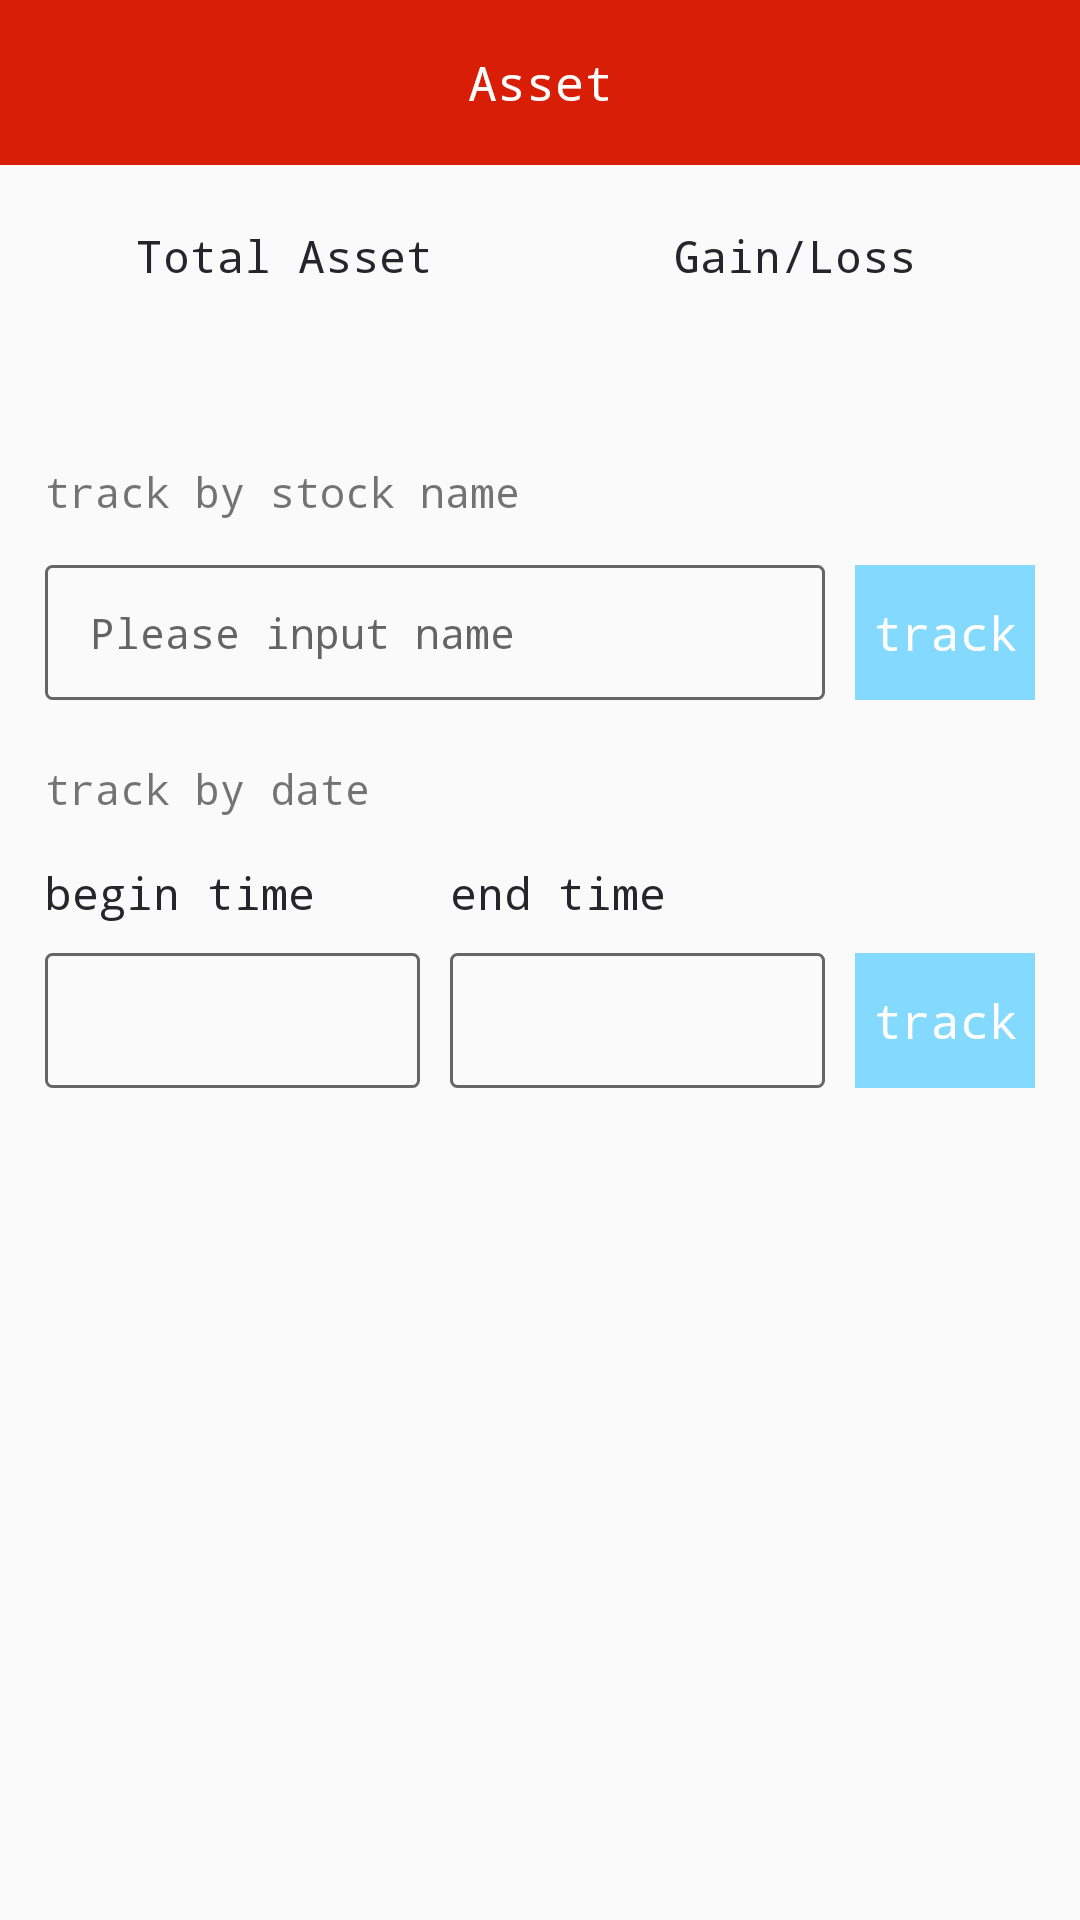

Layout XML and referenced resources for this Android screen:
<!-- AndroidManifest.xml: application theme MyTheme -->
<!-- res/layout/activity_asset.xml -->
<?xml version="1.0" encoding="utf-8"?>
<LinearLayout xmlns:android="http://schemas.android.com/apk/res/android"
    android:layout_width="match_parent"
    android:layout_height="match_parent"
    android:orientation="vertical">

    <RelativeLayout
        android:layout_width="match_parent"
        android:layout_height="wrap_content"
        android:orientation="vertical">

        <TextView
            android:layout_width="match_parent"
            android:layout_height="55dp"
            android:background="@color/color_sys"
            android:gravity="center"
            android:text="Asset"
            android:textColor="@android:color/white"
            android:textSize="16sp" />
    </RelativeLayout>

    <LinearLayout
        android:layout_width="match_parent"
        android:layout_height="wrap_content"
        android:layout_marginTop="20dp"
        android:orientation="horizontal"
        android:paddingLeft="10dp"
        android:paddingRight="10dp">

        <LinearLayout
            android:layout_width="0dp"
            android:layout_height="wrap_content"
            android:layout_weight="1"
            android:orientation="vertical">

            <TextView
                android:layout_width="wrap_content"
                android:layout_height="wrap_content"
                android:layout_gravity="center"
                android:text="Total Asset"
                android:textColor="@color/color_bottom"
                android:textSize="15sp" />

            <TextView
                android:id="@+id/tv_price"
                android:layout_width="wrap_content"
                android:layout_height="wrap_content"
                android:layout_gravity="center"
                android:layout_marginLeft="15dp"
                android:layout_marginTop="10dp"
                android:textColor="@color/color_bottom"
                android:textSize="14sp" />
        </LinearLayout>

        <LinearLayout
            android:layout_width="0dp"
            android:layout_height="wrap_content"
            android:layout_weight="1"
            android:orientation="vertical">

            <TextView
                android:layout_width="wrap_content"
                android:layout_height="wrap_content"
                android:layout_gravity="center"
                android:text="Gain/Loss"
                android:textColor="@color/color_bottom"
                android:textSize="15sp" />

            <TextView
                android:id="@+id/tv_gain_loss"
                android:layout_width="wrap_content"
                android:layout_height="wrap_content"
                android:layout_gravity="center"
                android:layout_marginLeft="15dp"
                android:layout_marginTop="10dp"
                android:textColor="@color/color_bottom"
                android:textSize="14sp" />
        </LinearLayout>
    </LinearLayout>

    <TextView
        android:layout_width="wrap_content"
        android:layout_height="wrap_content"
        android:layout_marginLeft="15dp"
        android:layout_marginTop="30dp"
        android:text="track by stock name"
        android:textSize="14sp" />

    <RelativeLayout
        android:layout_width="match_parent"
        android:layout_height="45dp"
        android:layout_marginTop="15dp"
        android:paddingLeft="15dp"
        android:paddingRight="15dp">

        <EditText
            android:id="@+id/edit_symbol"
            android:layout_width="match_parent"
            android:layout_height="match_parent"
            android:layout_marginRight="10dp"
            android:layout_toLeftOf="@+id/tv_sumbit_by_name"
            android:background="@drawable/shape_edit_bg"
            android:hint="Please input name"
            android:inputType="text"
            android:paddingLeft="15dp"
            android:textSize="14sp" />

        <TextView
            android:id="@+id/tv_sumbit_by_name"
            android:layout_width="60dp"
            android:layout_height="match_parent"
            android:layout_alignParentRight="true"
            android:background="#83DAFE"
            android:gravity="center"
            android:text="track"
            android:textColor="@android:color/white"
            android:textSize="16sp" />
    </RelativeLayout>

    <TextView
        android:layout_width="wrap_content"
        android:layout_height="wrap_content"
        android:layout_marginLeft="15dp"
        android:layout_marginTop="20dp"
        android:text="track by date"
        android:textSize="14sp" />

    <RelativeLayout
        android:layout_width="match_parent"
        android:layout_height="wrap_content"
        android:paddingLeft="15dp"
        android:paddingRight="15dp">

        <LinearLayout
            android:id="@+id/lin_time_flag"
            android:layout_width="match_parent"
            android:layout_height="wrap_content"
            android:layout_marginTop="15dp"
            android:layout_toLeftOf="@+id/tv_sumbit_by_date"
            android:orientation="horizontal">

            <TextView
                android:layout_width="0dp"
                android:layout_height="wrap_content"
                android:layout_weight="1"
                android:text="begin time"
                android:textColor="@color/color_bottom"
                android:textSize="15sp" />

            <TextView
                android:layout_width="0dp"
                android:layout_height="wrap_content"
                android:layout_weight="1"
                android:text="end time"
                android:textColor="@color/color_bottom"
                android:textSize="15sp" />
        </LinearLayout>

        <LinearLayout
            android:id="@+id/lin_edit"
            android:layout_width="match_parent"
            android:layout_height="45dp"
            android:layout_below="@+id/lin_time_flag"
            android:layout_marginTop="10dp"
            android:layout_toLeftOf="@+id/tv_sumbit_by_date"
            android:orientation="horizontal">

            <TextView
                android:id="@+id/edit_start_time"
                android:layout_width="0dp"
                android:layout_height="match_parent"
                android:layout_marginRight="10dp"
                android:layout_weight="1"
                android:background="@drawable/shape_edit_bg"
                android:gravity="center"
                android:inputType="text"
                android:textSize="14sp" />

            <TextView
                android:id="@+id/edit_finish_time"
                android:layout_width="0dp"
                android:layout_height="match_parent"
                android:layout_marginRight="10dp"
                android:layout_weight="1"
                android:background="@drawable/shape_edit_bg"
                android:gravity="center"
                android:inputType="text"
                android:textSize="14sp" />
        </LinearLayout>

        <TextView
            android:id="@+id/tv_sumbit_by_date"
            android:layout_width="60dp"
            android:layout_height="45dp"
            android:layout_alignParentRight="true"
            android:layout_alignTop="@+id/lin_edit"
            android:background="#83DAFE"
            android:gravity="center"
            android:text="track"
            android:textColor="@android:color/white"
            android:textSize="16sp" />
    </RelativeLayout>
</LinearLayout>
<!-- resources referenced by this layout -->
<resources>
  <color name="color_bottom">#26252A</color>
  <color name="color_sys">#d81e06</color>
  <!-- drawable shape_edit_bg (drawable) -->
  <?xml version="1.0" encoding="utf-8"?>
  <shape xmlns:android="http://schemas.android.com/apk/res/android"
      android:shape="rectangle">
      <corners android:radius="2dp"/>
      <stroke android:color="@color/color_line" android:width="1dp"/>
  </shape>
  <style name="MyTheme" parent="Theme.AppCompat.Light.NoActionBar">
          <item name="android:windowNoTitle">true</item>
          <item name="colorPrimary">@android:color/transparent</item>
          
          <item name="android:typeface">monospace</item>
          <item name="android:screenOrientation">landscape</item>
      </style>
  <color name="color_line">#666666</color>
</resources>
